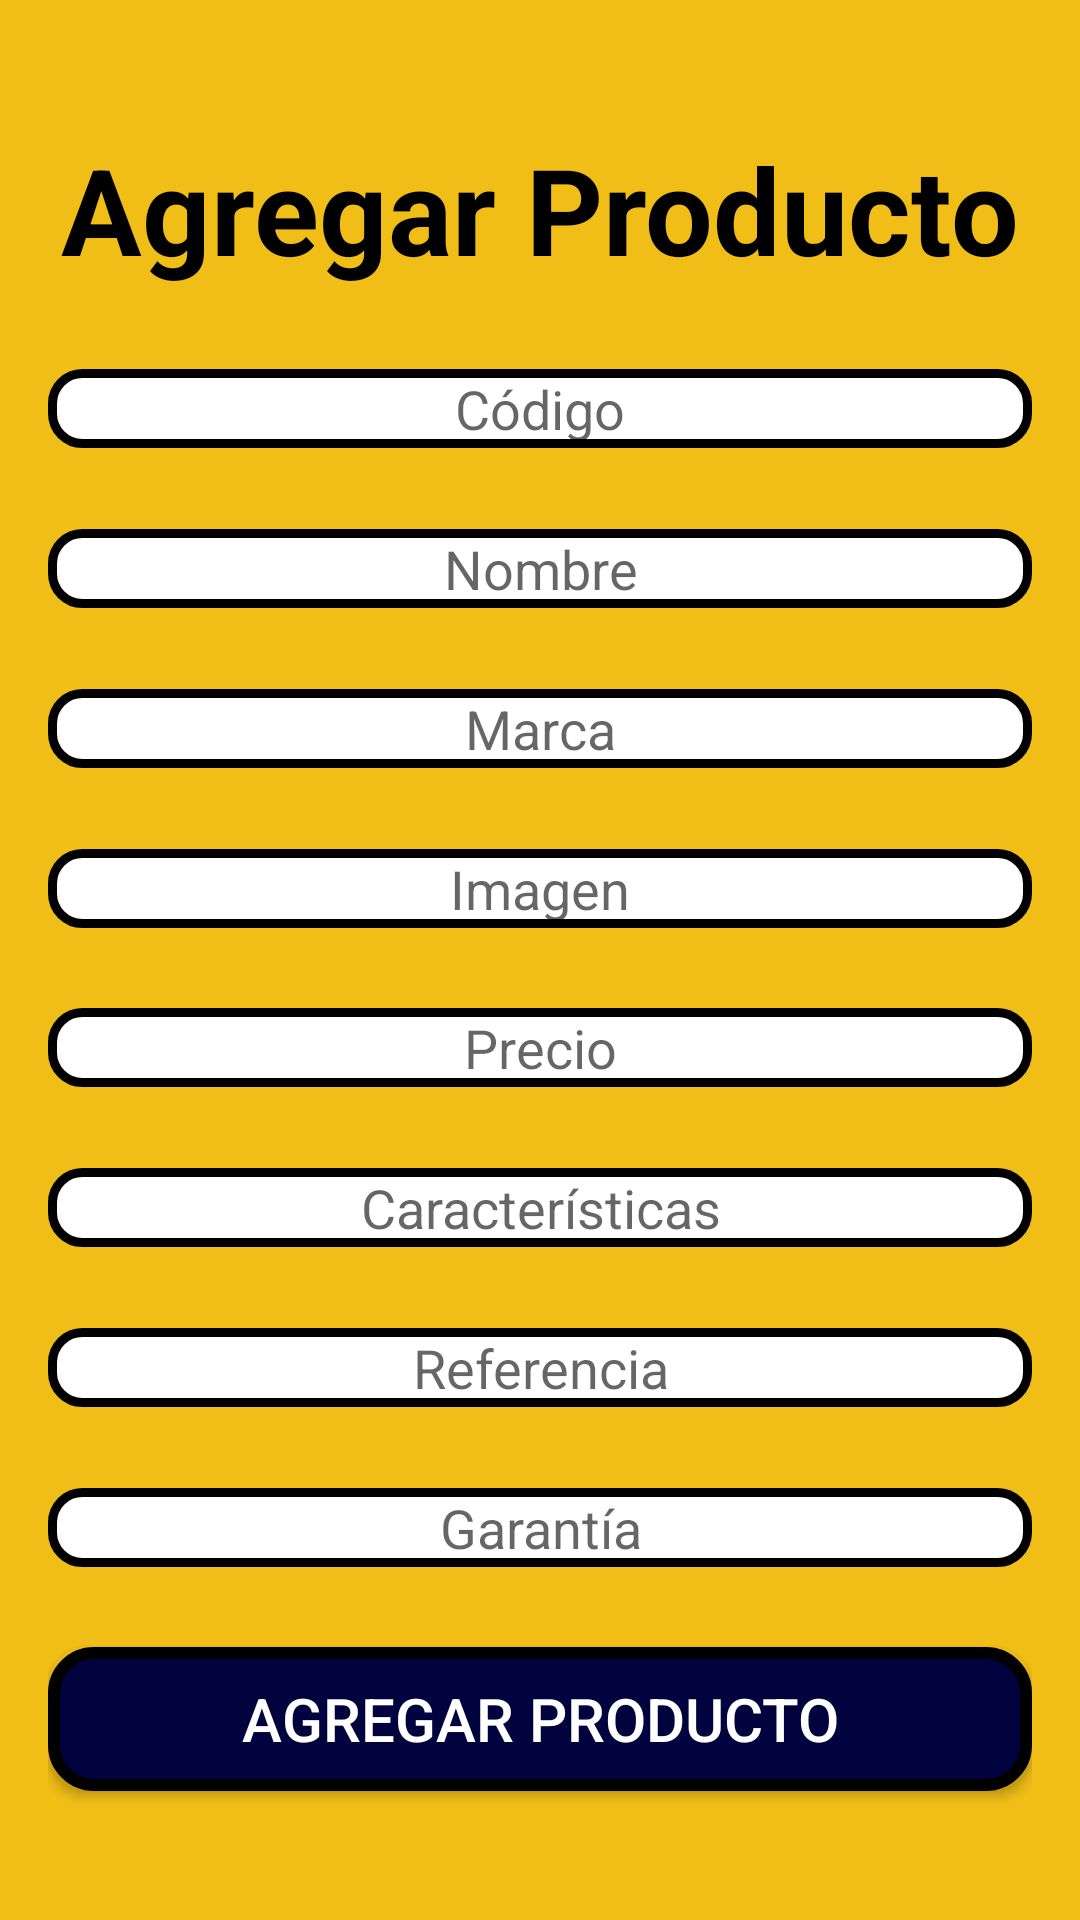

The Android layout XML behind this screen, and the referenced resources:
<!-- AndroidManifest.xml: application theme Theme.AppCompat.Light.NoActionBar -->
<!-- res/layout/fragment_create_catalogo.xml -->
<?xml version="1.0" encoding="utf-8"?>
<layout xmlns:android="http://schemas.android.com/apk/res/android"
    xmlns:app="http://schemas.android.com/apk/res-auto"
    xmlns:tools="http://schemas.android.com/tools">

<androidx.constraintlayout.widget.ConstraintLayout
    android:id="@+id/container"
    android:layout_width="match_parent"
    android:layout_height="match_parent"
    android:background="@color/bg_component"
    android:paddingLeft="16dp"
    android:paddingTop="16dp"
    android:paddingRight="16dp"
    android:paddingBottom="16dp"
    tools:context=".Validations.SignUpActivity">


    <TextView
        android:id="@+id/addProductTitle"
        android:layout_width="wrap_content"
        android:layout_height="wrap_content"
        android:text="@string/add_productTxt"
        android:textColor="@color/black"
        android:textSize="40sp"
        android:textStyle="bold"
        app:layout_constraintBottom_toTopOf="@id/edit_product_code"
        app:layout_constraintEnd_toEndOf="parent"
        app:layout_constraintStart_toStartOf="parent"
        app:layout_constraintTop_toTopOf="parent"
        app:layout_constraintVertical_chainStyle="spread" />


    <EditText
        android:id="@+id/edit_product_code"
        android:layout_width="0dp"
        android:layout_height="wrap_content"
        android:background="@drawable/edit_txt_round_white"
        android:hint="@string/product_codeTxt"
        android:inputType="number"
        android:textAlignment="center"
        app:layout_constraintBottom_toTopOf="@id/edit_product_name"
        app:layout_constraintEnd_toEndOf="parent"
        app:layout_constraintStart_toStartOf="parent"
        app:layout_constraintTop_toBottomOf="@id/addProductTitle" />


    <EditText
        android:id="@+id/edit_product_name"
        android:layout_width="0dp"
        android:layout_height="wrap_content"
        android:background="@drawable/edit_txt_round_white"
        android:hint="@string/product_nameTxt"
        android:inputType="textCapWords"
        android:textAlignment="center"
        app:layout_constraintBottom_toTopOf="@id/edit_product_brand"
        app:layout_constraintEnd_toEndOf="parent"
        app:layout_constraintStart_toStartOf="parent"
        app:layout_constraintTop_toBottomOf="@+id/edit_product_code" />

    <EditText
        android:id="@+id/edit_product_brand"
        android:layout_width="0dp"
        android:layout_height="wrap_content"
        android:background="@drawable/edit_txt_round_white"
        android:hint="@string/product_brandTxt"
        android:inputType="textCapWords"
        android:textAlignment="center"
        app:layout_constraintBottom_toTopOf="@id/edit_product_img"
        app:layout_constraintEnd_toEndOf="parent"
        app:layout_constraintStart_toStartOf="parent"
        app:layout_constraintTop_toBottomOf="@+id/edit_product_name" />

    <EditText
        android:id="@+id/edit_product_img"
        android:layout_width="0dp"
        android:layout_height="wrap_content"
        android:background="@drawable/edit_txt_round_white"
        android:hint="@string/product_imageTxt"
        android:inputType="phone"
        android:textAlignment="center"
        app:layout_constraintBottom_toTopOf="@id/edit_product_price"
        app:layout_constraintEnd_toEndOf="parent"
        app:layout_constraintStart_toStartOf="parent"
        app:layout_constraintTop_toBottomOf="@+id/edit_product_brand" />


    <EditText
        android:id="@+id/edit_product_price"
        android:layout_width="0dp"
        android:layout_height="wrap_content"
        android:background="@drawable/edit_txt_round_white"
        android:hint="@string/propudct_priceTxt"
        android:inputType="textPostalAddress"
        android:textAlignment="center"
        app:layout_constraintBottom_toTopOf="@id/edit_product_features"
        app:layout_constraintEnd_toEndOf="parent"
        app:layout_constraintStart_toStartOf="parent"
        app:layout_constraintTop_toBottomOf="@+id/edit_product_img" />

    <EditText
        android:id="@+id/edit_product_features"
        android:layout_width="0dp"
        android:layout_height="wrap_content"
        android:background="@drawable/edit_txt_round_white"
        android:hint="@string/product_features"
        android:inputType="textCapWords"
        android:textAlignment="center"
        app:layout_constraintBottom_toTopOf="@id/edit_user"
        app:layout_constraintEnd_toEndOf="parent"
        app:layout_constraintHorizontal_bias="0.0"
        app:layout_constraintStart_toStartOf="parent"
        app:layout_constraintTop_toBottomOf="@+id/edit_product_price" />

    <EditText
        android:id="@+id/edit_user"
        android:layout_width="0dp"
        android:layout_height="wrap_content"
        android:background="@drawable/edit_txt_round_white"
        android:hint="@string/product_reference_codeTxt"
        android:inputType="text"
        android:textAlignment="center"
        app:layout_constraintBottom_toTopOf="@id/edit_product_warrant"
        app:layout_constraintEnd_toEndOf="parent"
        app:layout_constraintHorizontal_bias="0.0"
        app:layout_constraintStart_toStartOf="parent"
        app:layout_constraintTop_toBottomOf="@+id/edit_product_features" />

    <EditText
        android:id="@+id/edit_product_warrant"
        android:layout_width="0dp"
        android:layout_height="wrap_content"
        android:background="@drawable/edit_txt_round_white"
        android:hint="@string/product_warrantTxt"
        android:inputType="textPassword"
        android:textAlignment="center"
        app:layout_constraintBottom_toTopOf="@id/addProductBtn"
        app:layout_constraintEnd_toEndOf="parent"
        app:layout_constraintHorizontal_bias="0.0"
        app:layout_constraintStart_toStartOf="parent"
        app:layout_constraintTop_toBottomOf="@+id/edit_user" />


    <androidx.appcompat.widget.AppCompatButton
        android:id="@+id/addProductBtn"
        android:layout_width="0dp"
        android:layout_height="wrap_content"
        android:background="@drawable/important_rounded"
        android:enabled="true"
        android:text="@string/add_productTxt"
        android:textColor="@color/white"
        android:textSize="20sp"
        app:layout_constraintBottom_toBottomOf="parent"
        app:layout_constraintEnd_toEndOf="parent"
        app:layout_constraintStart_toStartOf="parent"
        app:layout_constraintTop_toBottomOf="@+id/edit_product_warrant" />

</androidx.constraintlayout.widget.ConstraintLayout>
</layout>
<!-- resources referenced by this layout -->
<resources>
  <color name="bg_component">#F1BE17</color>
  <color name="black">#FF000000</color>
  <color name="white">#FFFFFFFF</color>
  <!-- drawable edit_txt_round_white (drawable) -->
  <?xml version="1.0" encoding="utf-8"?>
  <shape xmlns:android="http://schemas.android.com/apk/res/android" android:shape="rectangle">
      <solid android:color="@color/white"/>
  
      <stroke android:width="3dp"
          android:color="#ff000000"/>
  
      <padding android:left="1dp"
          android:top="1dp"
          android:right="1dp"
          android:bottom="1dp"/>
  
      <corners android:radius="30px"/>
  </shape>
  <!-- drawable important_rounded (drawable) -->
  <?xml version="1.0" encoding="utf-8"?>
  <shape xmlns:android="http://schemas.android.com/apk/res/android" android:shape="rectangle">
      <solid android:color="@color/important_component"/>
  
      <stroke android:width="4dp"
          android:color="#ff000000"/>
  
      <padding android:left="2dp"
          android:top="2dp"
          android:right="2dp"
          android:bottom="2dp"/>
  
      <corners android:radius="40px"/>
  </shape>
  <string name="add_productTxt">Agregar Producto</string>
  <string name="product_brandTxt">Marca</string>
  <string name="product_codeTxt">Código</string>
  <string name="product_features">Características</string>
  <string name="product_imageTxt">Imagen</string>
  <string name="product_nameTxt">Nombre</string>
  <string name="product_reference_codeTxt">Referencia</string>
  <string name="product_warrantTxt">Garantía</string>
  <string name="propudct_priceTxt">Precio</string>
  <color name="important_component">#01033E</color>
</resources>
